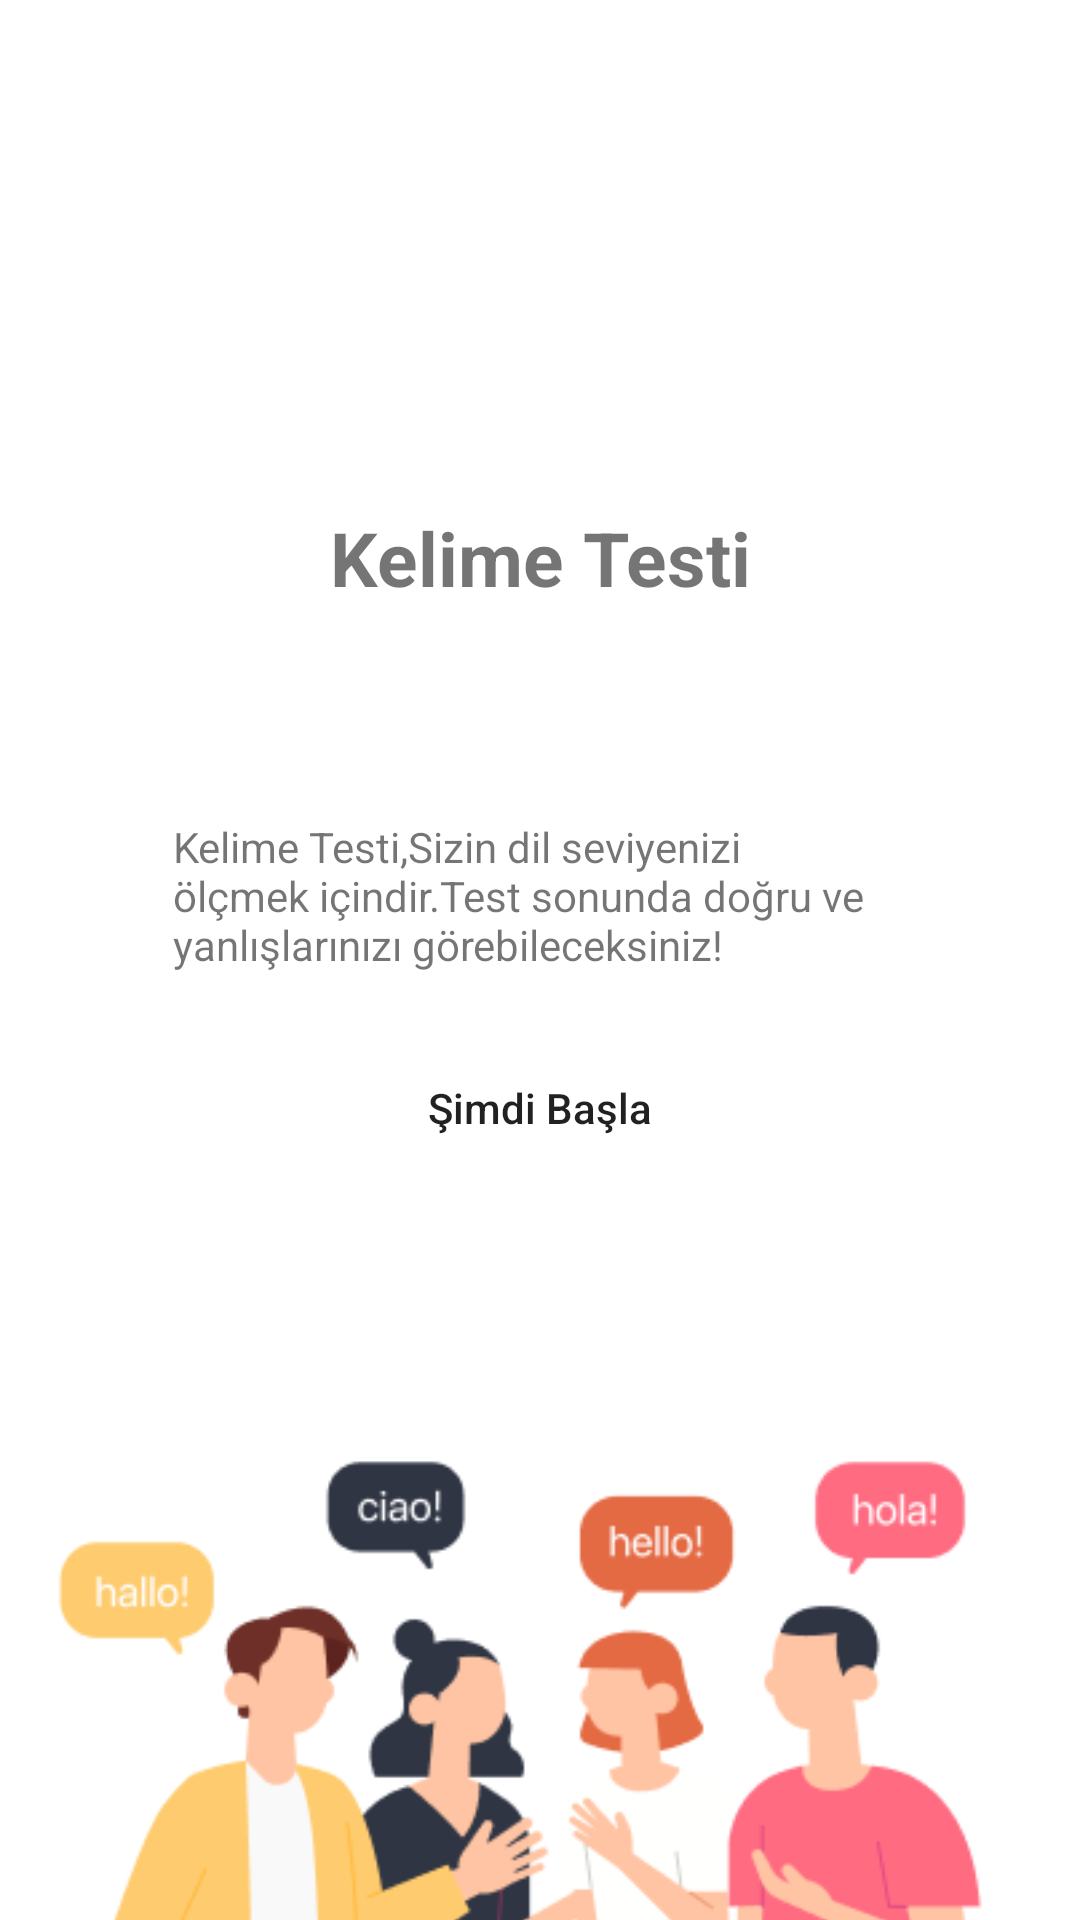

Android layout source for this screen:
<!-- AndroidManifest.xml: application theme Theme.DeckSampleClone -->
<!-- res/layout/fragment_welcome.xml -->
<?xml version="1.0" encoding="utf-8"?>
<androidx.constraintlayout.widget.ConstraintLayout xmlns:android="http://schemas.android.com/apk/res/android"
    xmlns:app="http://schemas.android.com/apk/res-auto"
    xmlns:tools="http://schemas.android.com/tools"
    android:layout_width="match_parent"
    android:layout_height="match_parent">

    <TextView
        android:id="@+id/textViewKelimeTestiTitle"
        android:layout_width="wrap_content"
        android:layout_height="wrap_content"
        android:layout_marginTop="200dp"
        android:layout_marginBottom="@dimen/view_margin_xxlarge"
        android:text="@string/fragment_welcome_title"
        android:textSize="@dimen/textsize_xlarge"
        android:textStyle="bold"
        app:layout_constraintEnd_toEndOf="parent"
        app:layout_constraintStart_toStartOf="parent"
        app:layout_constraintTop_toTopOf="parent"
        app:layout_constraintBottom_toTopOf="@+id/textViewKelimeTestiDescription"/>

    <TextView
        android:id="@+id/textViewKelimeTestiDescription"
        android:layout_width="275dp"
        android:layout_height="wrap_content"
        android:padding="@dimen/textsize_normal"
        android:layout_marginTop="@dimen/view_margin_small"
        android:text="@string/fragment_welcome_description"
        app:layout_constraintBottom_toTopOf="@+id/buttonSimdiBasla"
        app:layout_constraintEnd_toEndOf="parent"
        app:layout_constraintStart_toStartOf="parent"
        app:layout_constraintTop_toBottomOf="@+id/textViewKelimeTestiTitle" />

    <Button
        android:id="@+id/buttonSimdiBasla"
        android:layout_width="210dp"
        android:layout_height="60dp"
        android:layout_marginBottom="@dimen/view_margin_xxlarge"
        android:background="@drawable/button_start"
        android:text="Şimdi Başla"
        android:onClick="buttonStart"
        android:textAllCaps="false"
        app:layout_constraintBottom_toTopOf="@+id/imageOfWellPeople"
        app:layout_constraintEnd_toEndOf="parent"
        app:layout_constraintTop_toBottomOf="@+id/textViewKelimeTestiDescription"
        app:layout_constraintStart_toStartOf="parent" />

    <ImageView
        android:id="@+id/imageOfWellPeople"
        android:layout_width="match_parent"
        android:layout_height="wrap_content"
        android:src="@drawable/people"
        app:layout_constraintBottom_toBottomOf="parent"
        app:layout_constraintEnd_toEndOf="parent"
        app:layout_constraintHorizontal_bias="0.0"
        app:layout_constraintStart_toStartOf="parent"
        app:layout_constraintTop_toBottomOf="@+id/buttonSimdiBasla" />


</androidx.constraintlayout.widget.ConstraintLayout>
<!-- resources referenced by this layout -->
<resources>
  <dimen name="textsize_normal">15sp</dimen>
  <dimen name="textsize_xlarge">25sp</dimen>
  <dimen name="view_margin_small">5dp</dimen>
  <dimen name="view_margin_xxlarge">50dp</dimen>
  <!-- drawable people: png bitmap (drawable-v24, 19549 bytes) -->
  <string name="fragment_welcome_description">"Kelime Testi,Sizin dil seviyenizi ölçmek içindir.Test sonunda doğru ve yanlışlarınızı görebileceksiniz!"</string>
  <string name="fragment_welcome_title">Kelime Testi</string>
  <style name="Theme.DeckSampleClone" parent="Theme.MaterialComponents.DayNight.DarkActionBar">
          
          <item name="colorPrimary">@color/purple_500</item>
          <item name="colorPrimaryVariant">@color/purple_700</item>
          <item name="colorOnPrimary">@color/white</item>
          
          <item name="colorSecondary">@color/teal_200</item>
          <item name="colorSecondaryVariant">@color/teal_700</item>
          <item name="colorOnSecondary">@color/black</item>
          
          <item name="android:statusBarColor" tools:targetApi="l">?attr/colorPrimaryVariant</item>
          
      </style>
  <color name="purple_500">#FF6200EE</color>
  <color name="purple_700">#FF3700B3</color>
  <color name="white">#FFFFFFFF</color>
  <color name="teal_200">#FF03DAC5</color>
  <color name="teal_700">#FF018786</color>
  <color name="black">#FF000000</color>
</resources>
